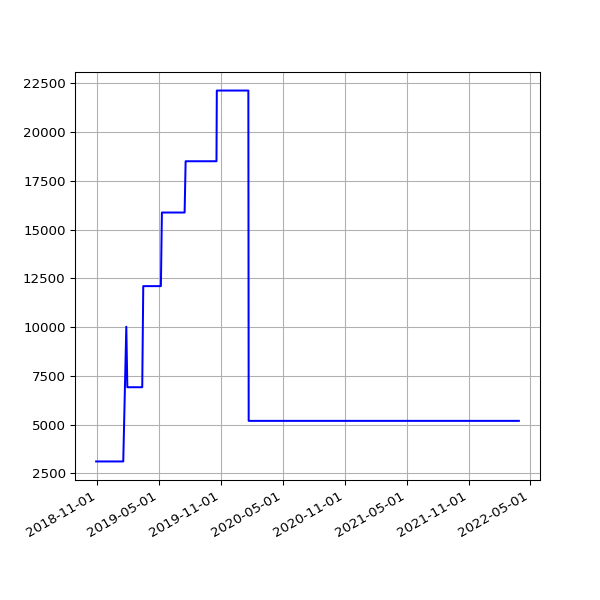

Source data for this figure (header and first rows):
date, value
2018-10-28 05:13:53 +0000, 3105
2018-11-01 06:49:27 +0000, 3105
2018-11-04 06:12:54 +0000, 3105
2018-11-07 06:03:06 +0000, 3105
2018-11-10 06:10:02 +0000, 3105
2018-11-13 06:13:10 +0000, 3105
2018-11-16 06:06:18 +0000, 3105
2018-11-19 06:13:27 +0000, 3105
2018-11-22 06:43:41 +0000, 3105
2018-11-25 06:14:56 +0000, 3105
2018-12-01 06:23:51 +0000, 3105
2018-12-04 07:04:53 +0000, 3105
2018-12-07 06:14:22 +0000, 3105
2018-12-10 06:27:57 +0000, 3105
2018-12-13 06:31:09 +0000, 3105
2018-12-16 06:21:57 +0000, 3105
2018-12-19 06:31:52 +0000, 3105
2018-12-22 06:31:39 +0000, 3105
2018-12-25 06:50:52 +0000, 3105
2018-12-28 07:09:18 +0000, 3105
2019-01-01 06:51:12 +0000, 3105
2019-01-04 07:45:52 +0000, 3105
2019-01-07 06:36:52 +0000, 3105
2019-01-10 07:00:20 +0000, 3105
2019-01-13 06:51:08 +0000, 3105
2019-01-16 06:18:52 +0000, 3105
2019-01-25 06:27:52 +0000, 10018
2019-01-28 06:20:04 +0000, 6913
2019-02-01 06:43:11 +0000, 6913
2019-02-04 06:46:59 +0000, 6913
2019-02-07 06:28:15 +0000, 6913
2019-02-10 07:01:57 +0000, 6913
2019-02-13 06:35:54 +0000, 6913
2019-02-19 07:05:30 +0000, 6913
2019-02-22 06:55:53 +0000, 6913
2019-02-25 06:38:05 +0000, 6913
2019-03-01 06:43:32 +0000, 6913
2019-03-04 07:01:27 +0000, 6913
2019-03-07 07:15:07 +0000, 6913
2019-03-10 06:41:23 +0000, 6913
2019-03-13 06:35:04 +0000, 6913
2019-03-16 06:34:51 +0000, 12100
2019-03-19 06:42:23 +0000, 12100
2019-03-22 06:58:13 +0000, 12100
2019-03-25 06:50:58 +0000, 12100
2019-03-28 07:47:59 +0000, 12100
2019-04-01 07:40:45 +0100, 12100
2019-04-04 06:42:25 +0100, 12100
2019-04-07 06:51:48 +0100, 12100
2019-04-10 06:56:15 +0100, 12100
2019-04-16 11:24:05 +0100, 12100
2019-04-19 07:16:50 +0100, 12100
2019-04-22 07:00:26 +0100, 12100
2019-04-25 02:35:56 +0100, 12100
2019-05-01 07:20:31 +0100, 12100
2019-05-04 07:15:27 +0100, 12100
2019-05-07 07:29:37 +0100, 12100
2019-05-10 07:10:29 +0100, 15876
2019-05-13 07:01:24 +0100, 15876
2019-05-16 07:14:22 +0100, 15876
... 964 more rows
